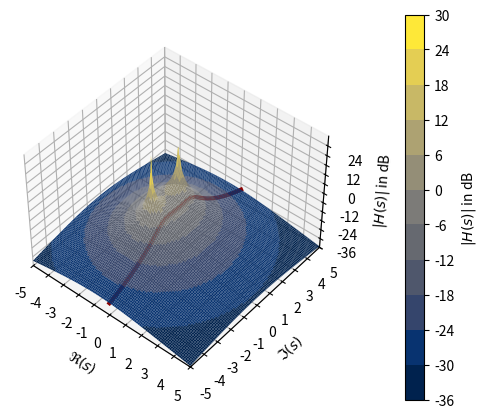

Reproduce this figure in Python.
import numpy as np
import matplotlib as mpl
from mpl_toolkits.mplot3d import Axes3D
#from mpl_toolkits.mplot3d import axes3d
import matplotlib.pyplot as plt

N = 2**9
re_s = np.linspace(-5, 5, N)
im_s = np.linspace(-5, 5, N)
sigma, omega = np.meshgrid(re_s, im_s, sparse=False, indexing='xy')
s = sigma+1j*omega

soo1 = -3/4+1j
soo2 = -3/4-1j
x = 1 / (s - soo1) * 1 / (s - soo2)
xft = 1 / (1j*omega - soo1) * 1 / (1j*omega - soo2)

xa = 20*np.log10(np.abs(x))
xfta = 20*np.log10(np.abs(xft))
xa_max = np.max(xa)
xa_min = np.min(xa)
print(xa_max, xa_min)

fig = plt.figure(figsize=(6, 5))
ax = fig.add_subplot(projection='3d')
Ncol = 72//6
col_tick = np.linspace(-36, 36, Ncol, endpoint=False)
cmap = mpl.colormaps['cividis']
norm = mpl.colors.BoundaryNorm(col_tick, cmap.N)
surf = ax.plot_surface(sigma, omega, xa,
                       cmap=cmap,
                       norm=norm,
                       rstride=5, cstride=5, linewidth=0, alpha=1)
ax.plot3D(sigma[:, N//2], omega[:, N//2],
          xfta[:, N//2], 'darkred', lw=3, alpha=1)
cbar = fig.colorbar(surf, ax=ax, ticks=col_tick[::Ncol//10],
                    label=r'$|H(s)|$ in dB', pad=0.15)
# TBD: location='left' in newer patplotlib version
ax.set_xlabel(r'$\Re(s)$')
ax.set_ylabel(r'$\Im(s)$')
ax.set_zlabel(r'$|H(s)|$ in dB')
ax.view_init(azim=-50, elev=45)
ax.set_xlim(-5, 5)
ax.set_xticks(np.arange(-5, 6, 1))
ax.set_ylim(-5, 5)
ax.set_yticks(np.arange(-5, 6, 1))
ax.set_zlim(-36, 36)
ax.set_zticks(np.arange(-36, 30+6, 6))
ax.set_zticklabels(['-36', ' ', '-24', ' ', '-12', ' ',
                   '0', ' ', '12', ' ', '24', ' '])

plt.savefig('bodeplot_example_approximations_pzmaps3D_44EB4169E9.pdf')